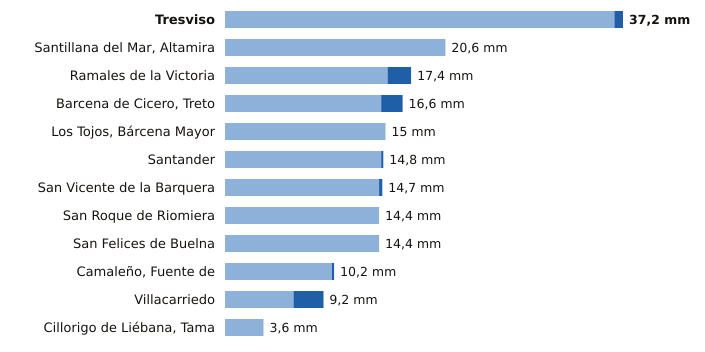

Data behind this chart, as committed beside it:
estacion, provincia, indicativo, mm_6_dias_anteriores, mm_hoy, mm_7_dias, horas_de_hoy
Tresviso, Cantabria, 1176A, 36.4, 0.8, 37.2, 5
Santillana del Mar, Altamira, Cantabria, 1740, 20.6, 0.0, 20.6, 5
Ramales de la Victoria, Cantabria, 1089U, 15.2, 2.2, 17.4, 5
Barcena de Cicero, Treto, Cantabria, 1096X, 14.6, 2.0, 16.6, 5
Los Tojos, Bárcena Mayor, Cantabria, 1135C, 15.0, 0.0, 15.0, 6
Santander, Cantabria, 1111X, 14.6, 0.2, 14.8, 6
San Vicente de la Barquera, Cantabria, 1159, 14.4, 0.3, 14.7, 6
San Roque de Riomiera, Cantabria, 1103X, 14.4, 0.0, 14.4, 2
San Felices de Buelna, Cantabria, 1152C, 14.4, 0.0, 14.4, 5
Camaleño, Fuente de, Cantabria, 1167B, 10.0, 0.2, 10.2, 6
Villacarriedo, Cantabria, 1124E, 6.4, 2.8, 9.2, 6
Cillorigo de Liébana, Tama, Cantabria, 1174I, 3.6, 0.0, 3.6, 5
